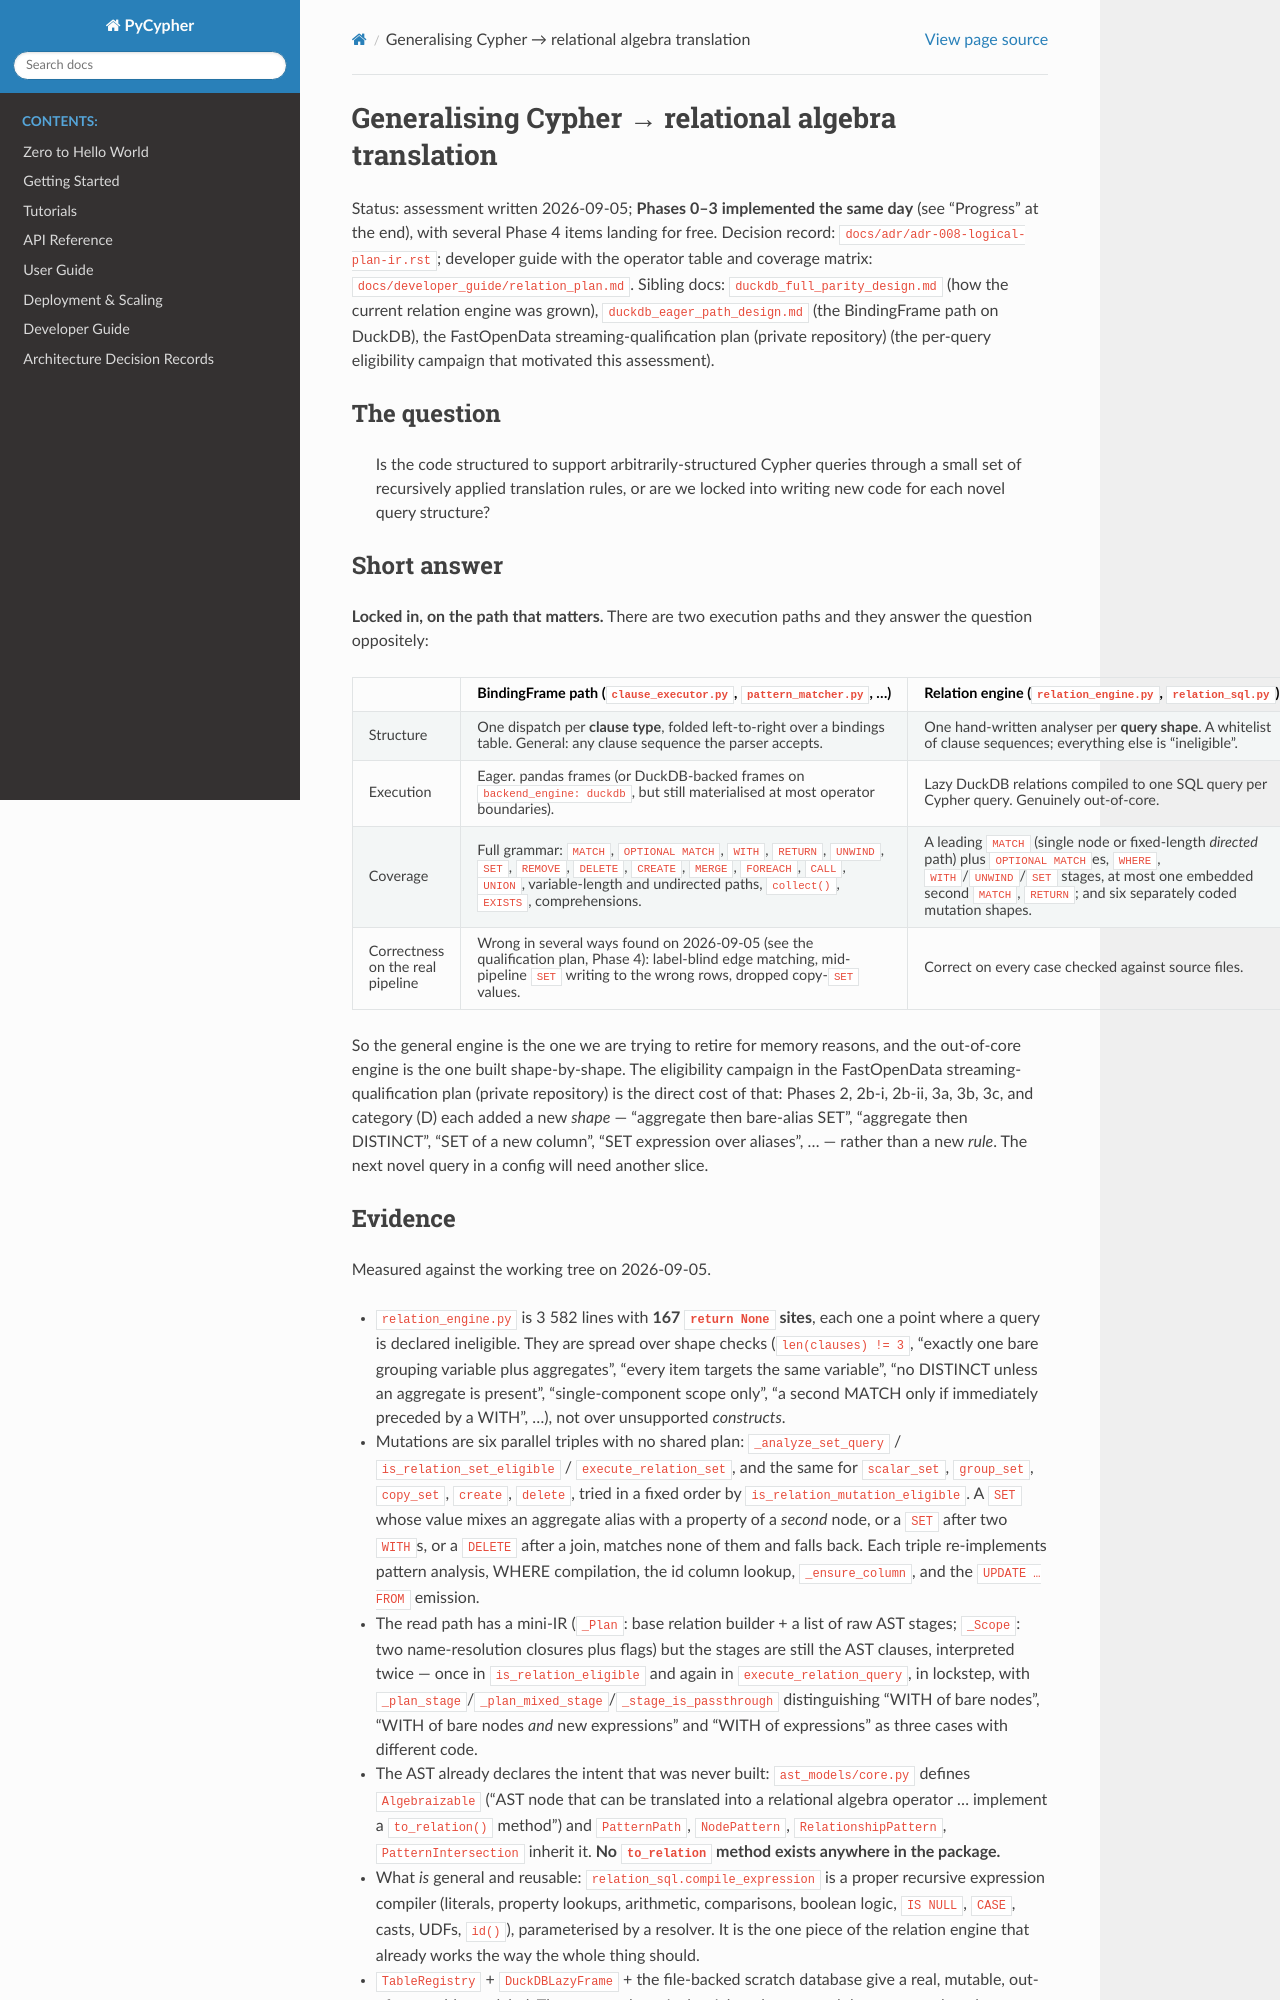

repository: zacernst/nmetl · page: cypher_relational_algebra_generalization_plan.html · generator: sphinx

# Generalising Cypher → relational algebra translation

Status: assessment written 2026-09-05; **Phases 0–3 implemented the same
day** (see "Progress" at the end), with several Phase 4 items landing for
free. Decision record: `docs/adr/adr-008-logical-plan-ir.rst`; developer
guide with the operator table and coverage matrix:
`docs/developer_guide/relation_plan.md`. Sibling docs: `duckdb_full_parity_design.md` (how the
current relation engine was grown), `duckdb_eager_path_design.md` (the
BindingFrame path on DuckDB), the FastOpenData streaming-qualification plan (private repository)
(the per-query eligibility campaign that motivated this assessment).

## The question

> Is the code structured to support arbitrarily-structured Cypher queries
> through a small set of recursively applied translation rules, or are we
> locked into writing new code for each novel query structure?

## Short answer

**Locked in, on the path that matters.** There are two execution paths and
they answer the question oppositely:

| | BindingFrame path (`clause_executor.py`, `pattern_matcher.py`, …) | Relation engine (`relation_engine.py`, `relation_sql.py`) |
|---|---|---|
| Structure | One dispatch per **clause type**, folded left-to-right over a bindings table. General: any clause sequence the parser accepts. | One hand-written analyser per **query shape**. A whitelist of clause sequences; everything else is "ineligible". |
| Execution | Eager. pandas frames (or DuckDB-backed frames on `backend_engine: duckdb`, but still materialised at most operator boundaries). | Lazy DuckDB relations compiled to one SQL query per Cypher query. Genuinely out-of-core. |
| Coverage | Full grammar: `MATCH`, `OPTIONAL MATCH`, `WITH`, `RETURN`, `UNWIND`, `SET`, `REMOVE`, `DELETE`, `CREATE`, `MERGE`, `FOREACH`, `CALL`, `UNION`, variable-length and undirected paths, `collect()`, `EXISTS`, comprehensions. | A leading `MATCH` (single node or fixed-length *directed* path) plus `OPTIONAL MATCH`es, `WHERE`, `WITH`/`UNWIND`/`SET` stages, at most one embedded second `MATCH`, `RETURN`; and six separately coded mutation shapes. |
| Correctness on the real pipeline | Wrong in several ways found on 2026-09-05 (see the qualification plan, Phase 4): label-blind edge matching, mid-pipeline `SET` writing to the wrong rows, dropped copy-`SET` values. | Correct on every case checked against source files. |

So the general engine is the one we are trying to retire for memory reasons,
and the out-of-core engine is the one built shape-by-shape. The eligibility
campaign in the FastOpenData streaming-qualification plan (private repository) is the direct
cost of that: Phases 2, 2b-i, 2b-ii, 3a, 3b, 3c, and category (D) each added
a new *shape* — "aggregate then bare-alias SET", "aggregate then DISTINCT",
"SET of a new column", "SET expression over aliases", … — rather than a new
*rule*. The next novel query in a config will need another slice.
